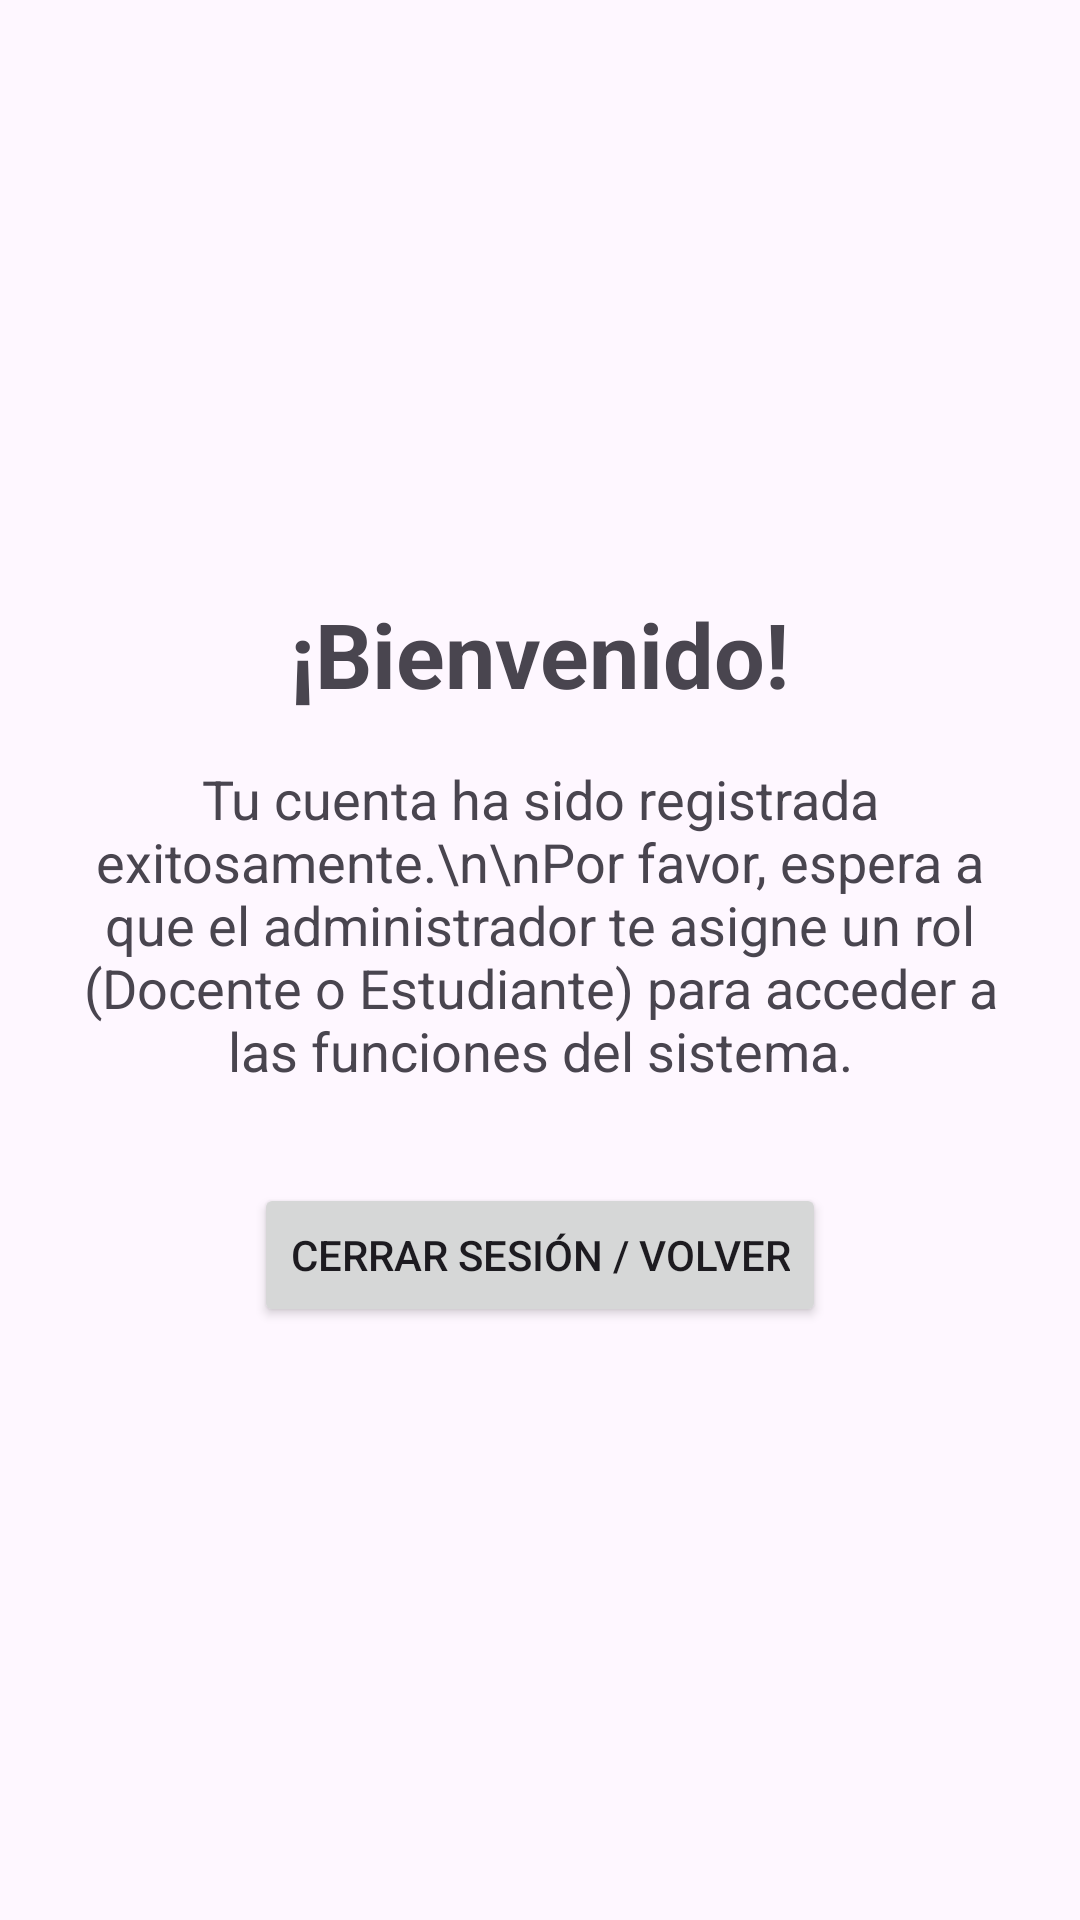

The Android layout XML behind this screen, and the referenced resources:
<!-- AndroidManifest.xml: application theme Theme.RegistroAcademico -->
<!-- res/layout/fragment_bienvenida.xml -->
<?xml version="1.0" encoding="utf-8"?>
<LinearLayout xmlns:android="http://schemas.android.com/apk/res/android"
    android:layout_width="match_parent"
    android:layout_height="match_parent"
    android:gravity="center"
    android:orientation="vertical"
    android:padding="24dp">

    <TextView
        android:layout_width="wrap_content"
        android:layout_height="wrap_content"
        android:text="¡Bienvenido!"
        android:textSize="30sp"
        android:textStyle="bold" />

    <TextView
        android:layout_width="wrap_content"
        android:layout_height="wrap_content"
        android:layout_marginTop="16dp"
        android:gravity="center"
        android:text="Tu cuenta ha sido registrada exitosamente.\n\nPor favor, espera a que el administrador te asigne un rol (Docente o Estudiante) para acceder a las funciones del sistema."
        android:textSize="18sp" />

    <Button
        android:id="@+id/btnVolverLogin"
        android:layout_width="wrap_content"
        android:layout_height="wrap_content"
        android:layout_marginTop="32dp"
        android:text="Cerrar Sesión / Volver" />

</LinearLayout>
<!-- resources referenced by this layout -->
<resources>
  <style name="Theme.RegistroAcademico" parent="Base.Theme.RegistroAcademico" />
  <style name="Base.Theme.RegistroAcademico" parent="Theme.Material3.DayNight.NoActionBar">
          
          
      </style>
</resources>
